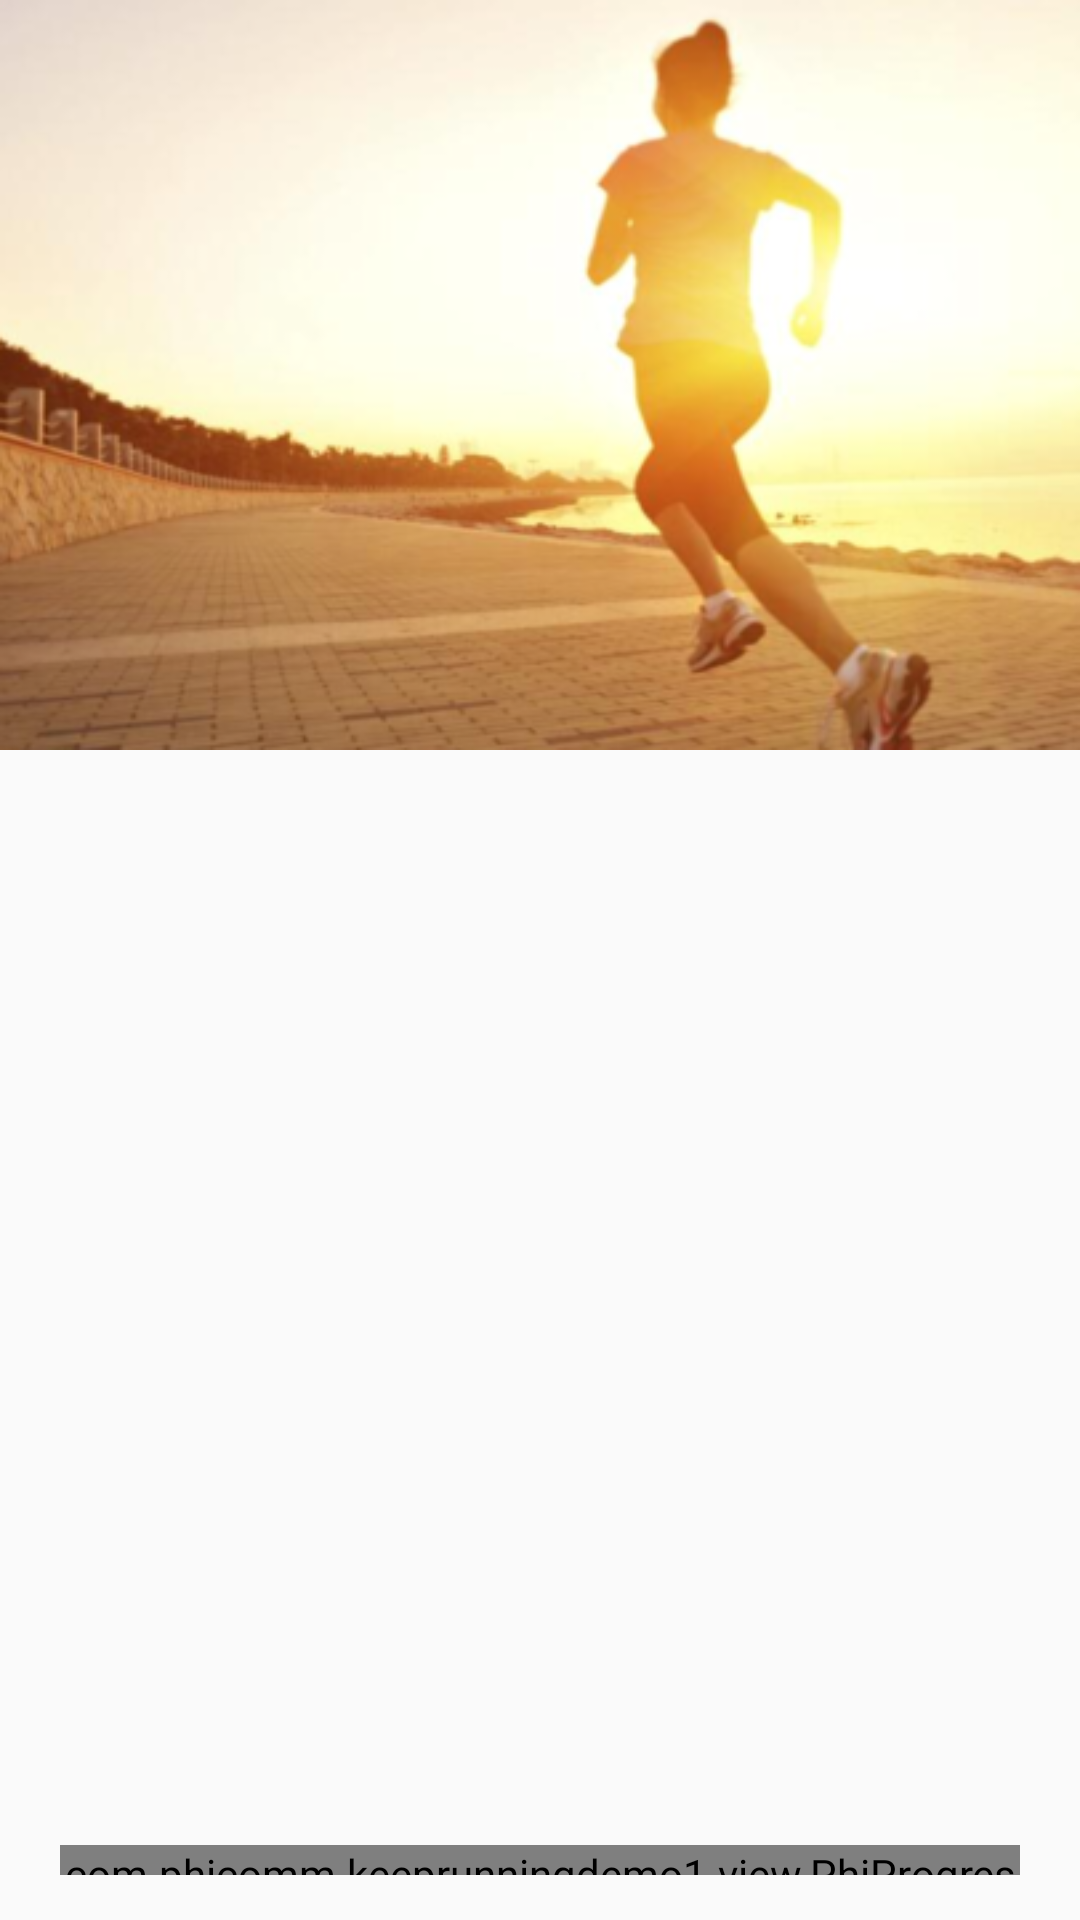

Write the Android layout XML for this screen, with the resource values it uses.
<!-- AndroidManifest.xml: application theme AppTheme -->
<!-- res/layout/plan_cover.xml -->
<?xml version="1.0" encoding="utf-8"?>
<RelativeLayout xmlns:android="http://schemas.android.com/apk/res/android"
                android:id="@+id/plan_cover"
                android:layout_width="match_parent"
                android:layout_height="250dp">
    <ImageView
        android:layout_width="match_parent"
        android:layout_height="250dp"
        android:background="@mipmap/sport_cover"/>


    <com.phicomm.keeprunningdemo1.view.PhiProgressBar
        style="?android:attr/progressBarStyleHorizontal"
        android:layout_width="match_parent"
        android:layout_height="10dp"
        android:layout_alignParentBottom="true"
        android:layout_alignParentStart="true"
        android:layout_marginBottom="15dp"
        android:layout_marginLeft="20dp"
        android:layout_marginRight="20dp"
        android:progressBackgroundTint="@color/red"
        android:progressTint="@color/green">
    </com.phicomm.keeprunningdemo1.view.PhiProgressBar>

</RelativeLayout>
<!-- resources referenced by this layout -->
<resources>
  <color name="green">#0DB22E</color>
  <color name="red">#F00</color>
  <!-- mipmap sport_cover: png bitmap (mipmap-hdpi, 135538 bytes) -->
  <style name="AppTheme" parent="Theme.AppCompat.Light.NoActionBar">
          
          <item name="colorPrimary">@color/colorPrimary</item>
          <item name="colorPrimaryDark">@color/colorPrimaryDark</item>
          <item name="colorAccent">@color/colorAccent</item>
      </style>
  <color name="colorPrimary">#3F51B5</color>
  <color name="colorPrimaryDark">#303F9F</color>
  <color name="colorAccent">#FF4081</color>
</resources>
